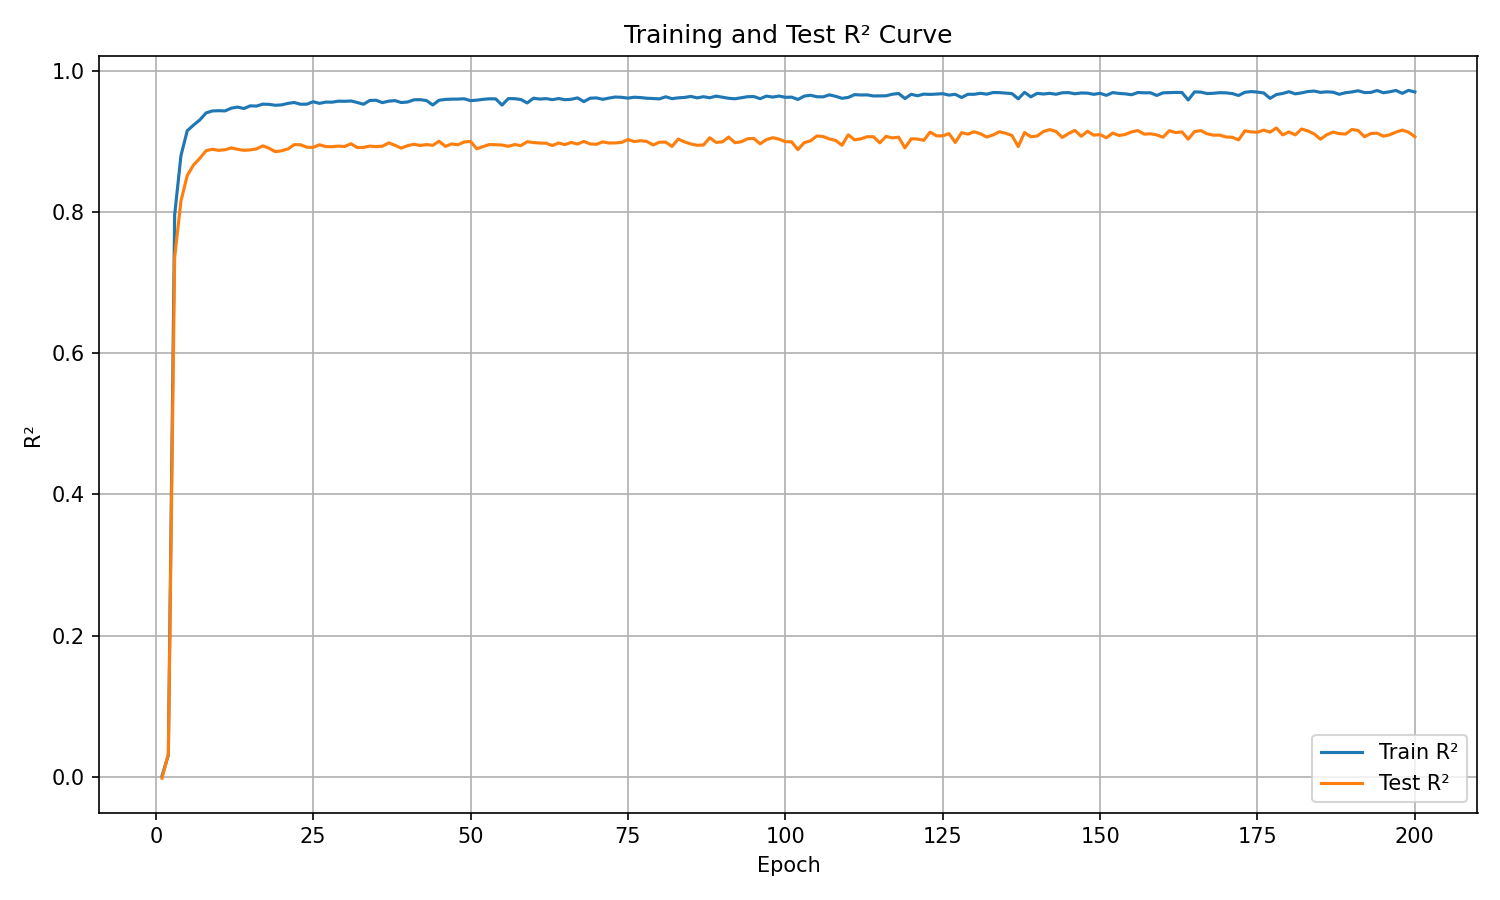

The table this chart was drawn from, first rows:
epoch, train_r², test_r²
1, 0.00142, -0.002095
2, 0.03046, 0.03238
3, 0.7957, 0.7354
4, 0.8797, 0.8155
5, 0.915, 0.8517
6, 0.9231, 0.8666
7, 0.9304, 0.876
8, 0.9403, 0.8868
9, 0.9431, 0.8887
10, 0.9434, 0.8873
11, 0.9431, 0.8881
12, 0.947, 0.8907
13, 0.9485, 0.8888
14, 0.9465, 0.8873
15, 0.9503, 0.8879
16, 0.95, 0.8893
17, 0.9527, 0.8936
18, 0.9524, 0.8902
19, 0.9511, 0.8854
20, 0.9516, 0.8867
21, 0.9538, 0.8893
22, 0.955, 0.8953
23, 0.9526, 0.8952
24, 0.9527, 0.8917
25, 0.9561, 0.8915
26, 0.9538, 0.8952
27, 0.9556, 0.8926
28, 0.9555, 0.8924
29, 0.9569, 0.8932
30, 0.9567, 0.8927
31, 0.9572, 0.8966
32, 0.9551, 0.8912
33, 0.9526, 0.8914
34, 0.958, 0.8933
35, 0.9582, 0.8925
36, 0.9548, 0.8931
37, 0.9569, 0.8978
38, 0.9577, 0.8944
39, 0.955, 0.8904
40, 0.9557, 0.8939
41, 0.9589, 0.8958
42, 0.959, 0.8941
43, 0.9578, 0.8954
44, 0.9515, 0.8944
45, 0.9582, 0.9002
46, 0.9594, 0.8929
47, 0.9598, 0.8963
48, 0.9599, 0.8952
49, 0.9603, 0.8991
50, 0.9576, 0.8998
51, 0.9584, 0.8894
52, 0.9595, 0.8926
53, 0.9603, 0.8955
54, 0.9601, 0.8952
55, 0.9514, 0.8948
56, 0.9605, 0.893
57, 0.9604, 0.8954
58, 0.9592, 0.894
59, 0.9544, 0.8995
60, 0.9611, 0.8983
... 140 more rows
